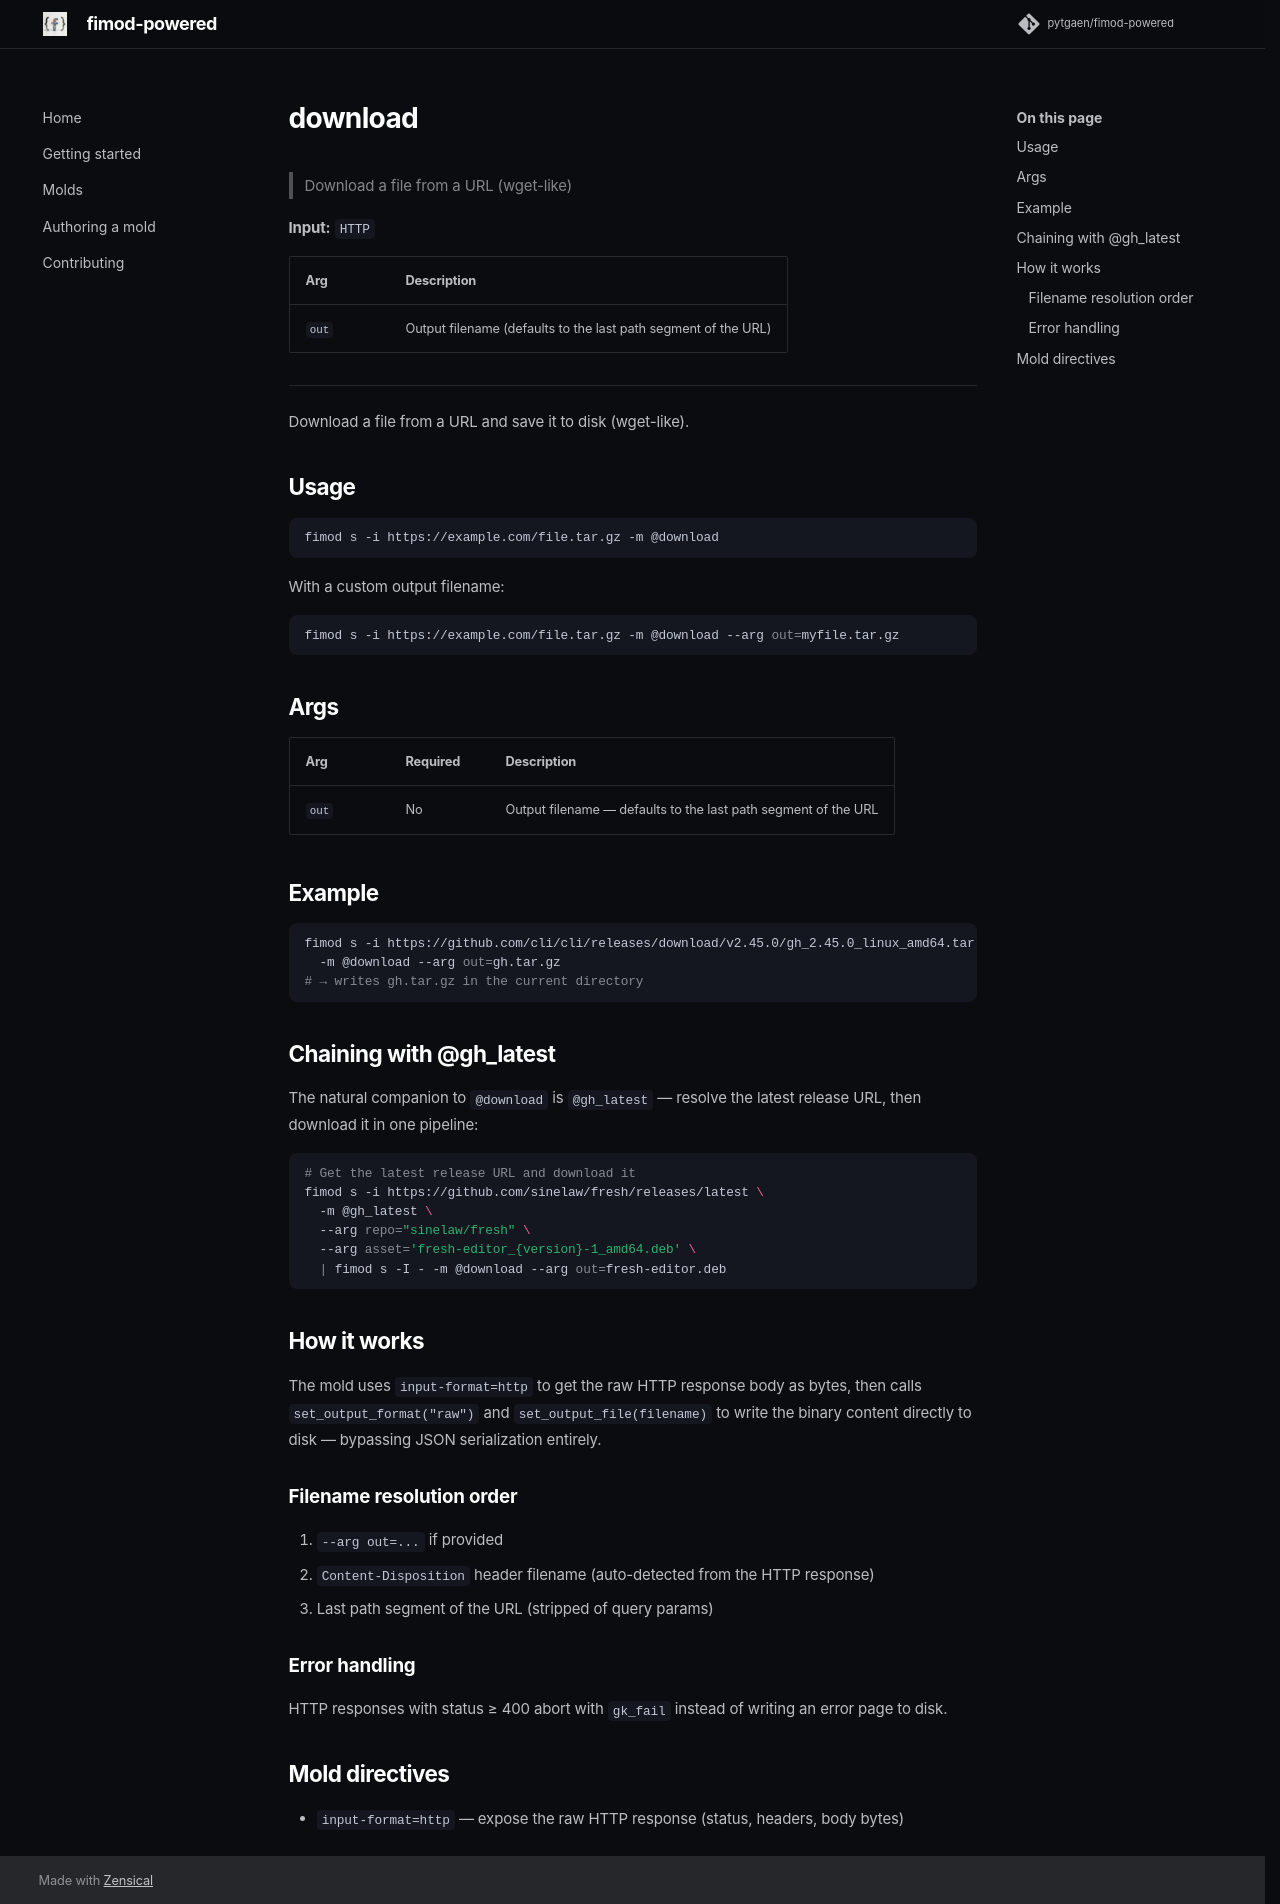

repository: pytgaen/fimod-powered · page: molds/download/index.html · generator: mkdocs

# download

Download a file from a URL and save it to disk (wget-like).

## Usage

```bash
fimod s -i https://example.com/file.tar.gz -m @download
```

With a custom output filename:

```bash
fimod s -i https://example.com/file.tar.gz -m @download --arg out=myfile.tar.gz
```

## Args

| Arg | Required | Description |
|-----|----------|-------------|
| `out` | No | Output filename — defaults to the last path segment of the URL |

## Example

```bash
fimod s -i https://github.com/cli/cli/releases/download/v2.45.0/gh_2.45.0_linux_amd64.tar.gz \
  -m @download --arg out=gh.tar.gz
# → writes gh.tar.gz in the current directory
```

## Chaining with @gh_latest

The natural companion to `@download` is `@gh_latest` — resolve the latest release URL, then download it in one pipeline:

```bash
# Get the latest release URL and download it
fimod s -i https://github.com/sinelaw/fresh/releases/latest \
  -m @gh_latest \
  --arg repo="sinelaw/fresh" \
  --arg asset='fresh-editor_{version}-1_amd64.deb' \
  | fimod s -I - -m @download --arg out=fresh-editor.deb
```

## How it works

The mold uses `input-format=http` to get the raw HTTP response body as bytes, then calls
`set_output_format("raw")` and `set_output_file(filename)` to write the binary content
directly to disk — bypassing JSON serialization entirely.

### Filename resolution order

1. `--arg out=...` if provided
2. `Content-Disposition` header filename (auto-detected from the HTTP response)
3. Last path segment of the URL (stripped of query params)

### Error handling

HTTP responses with status ≥ 400 abort with `gk_fail` instead of writing an error page to disk.

## Mold directives

- `input-format=http` — expose the raw HTTP response (status, headers, body bytes)
